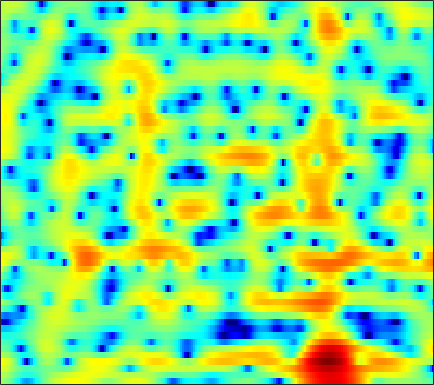

Data behind this chart, as committed beside it:
1.5474, 1.119, 0.44572, -0.33696, -0.99727, -1.9997, -3.1405, -4.0986, -5.4877, -6.9765, -8.3881, -9.2119, -9.613, -9.01, -8.0842, -6.6055, -5.1016, -4.0373, -2.7508, -1.5998, -0.58287, 0.10715, 0.93458, 1.6712
2.508, 2.12, 1.541, 0.8931, 0.3677, -0.3766, -1.146, -1.724, -2.474, -3.15, -3.697, -3.983, -4.162, -4.104, -3.917, -3.51, -2.986, -2.548, -1.94, -1.333, -0.7404, -0.3205, 0.2102, 0.7038
4.199, 3.802, 3.206, 2.547, 2.014, 1.266, 0.4944, -0.07941, -0.8154, -1.497, -2.057, -2.364, -2.603, -2.641, -2.55, -2.299, -1.948, -1.662, -1.284, -0.93, -0.643, -0.4841, -0.356, -0.3411
5.482, 5.041, 4.344, 3.504, 2.762, 1.597, 0.1909, -1.075, -3.155, -5.926, -9.992, -14.81, -21.42, -12.75, -8.812, -5.394, -3.076, -1.778, -0.4606, 0.48, 1.098, 1.371, 1.486, 1.297
1.787, 1.585, 1.148, 0.5278, -0.04437, -0.9316, -1.891, -2.634, -3.583, -4.372, -4.907, -5.038, -4.835, -4.164, -3.434, -2.312, -1.157, -0.3541, 0.585, 1.346, 1.897, 2.17, 2.347, 2.311
-0.8739, -0.8725, -1.214, -1.945, -2.785, -4.332, -6.498, -8.71, -12.74, -16.24, -13.16, -9.897, -6.547, -4.032, -2.502, -0.8306, 0.5273, 1.37, 2.27, 2.949, 3.404, 3.6, 3.669, 3.512
-2.318, -2.276, -2.393, -2.707, -3.07, -3.67, -4.366, -4.897, -5.396, -5.457, -4.958, -4.247, -3.047, -1.772, -0.8396, 0.2797, 1.241, 1.865, 2.536, 3.03, 3.336, 3.438, 3.402, 3.159
-4.57, -4.503, -4.421, -4.337, -4.264, -4.144, -3.976, -3.799, -3.487, -3.084, -2.578, -2.143, -1.501, -0.8242, -0.3049, 0.3578, 0.971, 1.389, 1.87, 2.252, 2.518, 2.634, 2.678, 2.591
-7.92, -8.088, -8.114, -7.881, -7.552, -6.975, -6.293, -5.747, -4.994, -4.236, -3.466, -2.891, -2.127, -1.384, -0.8414, -0.1464, 0.5058, 0.9537, 1.485, 1.931, 2.291, 2.499, 2.693, 2.792
-15.34, -18.16, -18.93, -15.9, -13.67, -11.4, -9.715, -8.696, -7.55, -6.521, -5.505, -4.743, -3.712, -2.684, -1.942, -0.9966, -0.1193, 0.4764, 1.184, 1.79, 2.296, 2.61, 2.947, 3.184
-9.42, -10.72, -11.52, -11.28, -10.83, -10.35, -10.2, -10.3, -10.55, -10.54, -9.808, -8.697, -6.833, -4.908, -3.575, -2.034, -0.7461, 0.05577, 0.9554, 1.69, 2.283, 2.656, 3.068, 3.394
-0.9374, -1.788, -2.848, -3.822, -4.572, -5.729, -7.226, -8.763, -11.72, -16.27, -16.99, -12.76, -8.153, -5.059, -3.349, -1.65, -0.4533, 0.171, 0.7555, 1.138, 1.418, 1.623, 1.971, 2.418
2.075, 1.199, 0.1483, -0.7387, -1.299, -1.909, -2.402, -2.704, -2.982, -3.006, -2.689, -2.259, -1.488, -0.653, -0.1349, 0.3295, 0.4318, 0.2487, -0.4433, -1.753, -3.695, -5.27, -5.918, -3.786
-1.293, -2.987, -4.874, -5.693, -5.451, -4.535, -3.479, -2.712, -1.856, -1.089, -0.4025, 0.0586, 0.5691, 0.9512, 1.136, 1.193, 0.9775, 0.6099, -0.2597, -1.6, -3.329, -4.58, -5.072, -3.476
-5.787, -9.028, -14.47, -15.67, -12.47, -8.91, -6.514, -5.178, -3.779, -2.663, -1.762, -1.176, -0.5179, -0.01319, 0.2725, 0.5373, 0.6658, 0.6718, 0.589, 0.4723, 0.3723, 0.3805, 0.5578, 0.9468
-2.655, -3.846, -5.178, -6.075, -6.371, -6.385, -6.045, -5.621, -4.862, -3.988, -3.107, -2.478, -1.694, -1.004, -0.5659, -0.08719, 0.2781, 0.4936, 0.7348, 0.9238, 1.083, 1.206, 1.401, 1.632
0.1218, -1, -2.606, -4.327, -5.68, -7.407, -8.47, -8.424, -7.303, -5.683, -4.049, -2.976, -1.817, -0.882, -0.3162, 0.2725, 0.7062, 0.9458, 1.178, 1.316, 1.422, 1.475, 1.527, 1.594
3.471, 2.407, 0.6488, -1.674, -3.968, -8.166, -13.85, -13.75, -8.508, -4.976, -2.703, -1.458, -0.277, 0.5192, 0.9266, 1.312, 1.531, 1.62, 1.594, 1.455, 1.259, 1.075, 0.8041, 0.5649
5.397, 4.914, 4.093, 3.103, 2.334, 1.341, 0.6003, 0.2884, 0.1916, 0.273, 0.3852, 0.337, 0.2133, -0.06413, -0.2722, -0.5148, -0.645, -0.7448, -0.9679, -1.421, -2.317, -3.206, -4.472, -5.358
4.446, 4.502, 4.44, 4.28, 4.08, 3.734, 3.307, 2.944, 2.326, 1.545, 0.491, -0.6341, -2.667, -5.389, -7.771, -9.733, -8.382, -6.814, -5.368, -4.982, -5.859, -7.427, -11.35, -17.1
0.5365, 0.9377, 1.464, 1.923, 2.159, 2.348, 2.329, 2.172, 1.733, 0.99, -0.1164, -1.19, -3.128, -5.574, -7.539, -8.998, -7.904, -6.408, -4.748, -3.781, -3.201, -3.036, -2.891, -2.552
-8.146, -6.466, -4.367, -2.718, -1.765, -0.8334, -0.2702, -0.06229, -0.01401, -0.2216, -0.6288, -1.005, -1.573, -2.134, -2.457, -2.665, -2.602, -2.381, -1.941, -1.484, -0.9575, -0.5737, -0.05969, 0.4828
-12.32, -9.618, -6.786, -4.743, -3.586, -2.473, -1.737, -1.384, -1.138, -1.074, -1.161, -1.288, -1.464, -1.608, -1.655, -1.617, -1.446, -1.251, -0.9045, -0.4437, 0.01714, 0.3841, 0.8924, 1.387
-5.412, -4.845, -3.891, -2.952, -2.329, -1.709, -1.304, -1.152, -1.154, -1.354, -1.695, -2.01, -2.409, -2.652, -2.69, -2.515, -2.102, -1.686, -1.067, -0.4168, 0.1999, 0.64, 1.185, 1.697
-2.762, -2.067, -1.172, -0.4116, 0.01723, 0.3881, 0.4777, 0.3329, -0.1597, -1.049, -2.313, -3.544, -5.44, -7.102, -7.495, -6.483, -4.737, -3.461, -2.015, -0.9438, -0.08649, 0.4348, 1.016, 1.529
-2.436, -0.878, 0.6663, 1.724, 2.248, 2.638, 2.639, 2.383, 1.667, 0.4783, -1.311, -3.166, -6.669, -11.65, -13.58, -9.404, -5.704, -3.899, -2.329, -1.468, -1.058, -0.9751, -0.9782, -0.8586
-1.23, 0.145, 1.539, 2.517, 3.011, 3.345, 3.362, 3.181, 2.692, 1.952, 0.9311, 0.1113, -0.9663, -1.845, -2.231, -2.36, -2.213, -2.058, -2.072, -2.436, -3.484, -4.882, -8.03, -13.26
0.4836, 1.111, 1.8, 2.298, 2.531, 2.645, 2.557, 2.36, 1.947, 1.378, 0.7263, 0.1908, -0.5092, -1.122, -1.477, -1.837, -2.083, -2.234, -2.464, -2.869, -3.543, -4.245, -5.371, -6.108
1.249, 1.452, 1.645, 1.712, 1.684, 1.527, 1.231, 0.9035, 0.3298, -0.4046, -1.226, -1.95, -2.939, -3.844, -4.376, -4.734, -4.621, -4.329, -3.733, -3.137, -2.537, -2.145, -1.609, -1.018
1.005, 0.8858, 0.6783, 0.4126, 0.1776, -0.1727, -0.6105, -1.009, -1.687, -2.593, -3.826, -5.013, -7.073, -9.903, -12.56, -14.72, -12.12, -9.389, -6.434, -4.195, -2.44, -1.367, -0.1488, 0.8904
-0.6855, -1.184, -1.891, -2.529, -2.925, -3.316, -3.563, -3.724, -4.011, -4.491, -5.319, -6.155, -7.713, -9.785, -11.47, -12.48, -10.75, -8.675, -6.008, -3.799, -1.972, -0.8124, 0.5265, 1.677
-3.206, -4.415, -6.395, -8.546, -9.693, -9.696, -8.435, -7.42, -6.376, -5.758, -5.487, -5.492, -5.641, -5.8, -5.836, -5.628, -5.067, -4.419, -3.386, -2.221, -1.083, -0.2302, 0.8542, 1.871
-3.418, -4.863, -7.725, -12.28, -16.4, -14.77, -10.23, -8.102, -6.317, -5.323, -4.748, -4.564, -4.407, -4.271, -4.121, -3.843, -3.458, -3.06, -2.484, -1.808, -1.102, -0.4863, 0.3853, 1.332
0.3407, -0.1119, -0.9788, -1.884, -2.399, -2.782, -2.865, -2.847, -2.894, -3.178, -3.706, -4.151, -4.709, -5.045, -5.033, -4.715, -4.245, -3.927, -3.59, -3.432, -3.238, -3.021, -2.337, -1.145
4.033, 3.943, 3.649, 3.2, 2.785, 2.155, 1.351, 0.6377, -0.5914, -2.224, -4.52, -6.771, -10.71, -13.93, -12.72, -9.535, -7.387, -6.588, -6.351, -7.189, -9.332, -12.24, -14.96, -9.445
5.083, 5.043, 4.845, 4.462, 4.046, 3.326, 2.418, 1.558, 0.1347, -1.63, -3.877, -5.896, -8.837, -10.84, -10.59, -9.056, -7.72, -7.099, -6.931, -7.349, -8.402, -9.153, -9.201, -7.456
4.736, 4.742, 4.593, 4.273, 3.919, 3.285, 2.492, 1.788, 0.7277, -0.4656, -1.71, -2.622, -3.723, -4.525, -4.938, -5.224, -5.348, -5.4, -5.5, -5.631, -5.666, -5.601, -5.274, -4.66
4.356, 4.442, 4.387, 4.139, 3.834, 3.278, 2.544, 1.926, 1.042, 0.1109, -0.7609, -1.394, -2.135, -2.764, -3.179, -3.67, -4.115, -4.467, -4.887, -5.293, -5.548, -5.648, -5.546, -5.126
4.371, 4.628, 4.727, 4.528, 4.187, 3.5, 2.587, 1.786, 0.6537, -0.4116, -1.314, -1.819, -2.295, -2.659, -2.893, -3.285, -3.814, -4.331, -5.223, -6.333, -7.703, -8.67, -9.382, -8.759
4.672, 5.201, 5.474, 5.262, 4.79, 3.732, 2.19, 0.6707, -1.808, -4.43, -6.194, -6.169, -5.21, -4.258, -3.788, -3.586, -3.848, -4.305, -5.352, -7.047, -9.753, -13.03, -21.77, -17.32
4.793, 5.327, 5.574, 5.314, 4.778, 3.578, 1.733, -0.1795, -3.756, -8.967, -14.05, -11.71, -7.896, -5.82, -5.078, -4.736, -4.924, -5.257, -5.907, -6.609, -7.217, -7.557, -7.517, -6.689
4.874, 5.128, 5.198, 4.955, 4.558, 3.729, 2.57, 1.506, -0.07557, -1.616, -2.91, -3.553, -4.176, -4.795, -5.414, -6.531, -7.899, -8.975, -9.962, -9.963, -9.211, -8.337, -7.127, -5.887
4.663, 4.774, 4.81, 4.691, 4.491, 4.062, 3.452, 2.895, 2.043, 1.074, 0.03558, -0.8243, -2.106, -3.681, -5.119, -7.661, -11.34, -15.69, -30.54, -20.25, -13.81, -11.18, -8.905, -7.311
3.473, 3.636, 3.847, 3.997, 4.041, 3.998, 3.813, 3.578, 3.131, 2.516, 1.742, 1.034, -0.08897, -1.447, -2.65, -4.485, -6.532, -8.058, -9.56, -10, -9.664, -9.221, -8.707, -8.304
0.4531, 0.972, 1.741, 2.461, 2.913, 3.367, 3.646, 3.731, 3.688, 3.479, 3.092, 2.697, 2.019, 1.176, 0.4326, -0.6556, -1.83, -2.721, -3.888, -5.069, -6.249, -7.26, -8.796, -10.62
-6.31, -3.968, -1.585, 0.1269, 1.089, 2.051, 2.736, 3.109, 3.449, 3.633, 3.66, 3.579, 3.333, 2.929, 2.531, 1.856, 1.029, 0.3118, -0.8074, -2.14, -3.784, -5.293, -7.898, -11.6
-6.996, -5.072, -3.054, -1.623, -0.815, 0.03752, 0.7473, 1.236, 1.846, 2.385, 2.84, 3.091, 3.297, 3.333, 3.247, 2.963, 2.491, 2.008, 1.19, 0.1809, -1.053, -2.111, -3.649, -5.215
-2.428, -2.522, -2.643, -2.852, -3.048, -3.218, -3.005, -2.493, -1.435, -0.2013, 0.9573, 1.703, 2.488, 3.026, 3.262, 3.381, 3.281, 3.066, 2.612, 1.97, 1.182, 0.4999, -0.4852, -1.509
-0.4429, -1.248, -2.643, -4.613, -6.713, -10.9, -15.07, -12.03, -6.873, -3.358, -0.963, 0.3852, 1.721, 2.665, 3.155, 3.576, 3.753, 3.743, 3.551, 3.172, 2.622, 2.096, 1.248, 0.2467
0.6172, -0.2147, -1.593, -3.321, -4.832, -6.933, -7.979, -7.293, -5.191, -3.01, -1.188, -0.06396, 1.126, 2.026, 2.549, 3.053, 3.362, 3.479, 3.474, 3.285, 2.892, 2.474, 1.714, 0.7115
1.071, 0.5265, -0.246, -1.044, -1.603, -2.167, -2.438, -2.391, -2.047, -1.483, -0.8178, -0.3373, 0.2834, 0.8394, 1.226, 1.685, 2.078, 2.311, 2.523, 2.582, 2.459, 2.223, 1.714, 0.9437
0.9212, 0.6391, 0.2296, -0.2162, -0.56, -0.9492, -1.242, -1.38, -1.454, -1.439, -1.39, -1.358, -1.291, -1.131, -0.9251, -0.4592, 0.1795, 0.7041, 1.381, 1.925, 2.279, 2.374, 2.273, 1.905
0.06819, 0.1409, -0.08469, -0.5833, -1.063, -1.75, -2.265, -2.492, -2.615, -2.72, -3.034, -3.452, -4.388, -5.51, -6.024, -5.379, -3.429, -1.78, 0.1269, 1.589, 2.602, 3.107, 3.444, 3.447
-0.5251, -0.2579, -0.7132, -2.033, -3.583, -6.34, -8.595, -8.344, -6.448, -4.943, -4.429, -4.779, -6.426, -10.15, -15.22, -13.41, -6.429, -3.199, -0.2768, 1.728, 3.063, 3.76, 4.323, 4.517
0.8643, 0.6756, -0.1147, -1.712, -3.552, -7.005, -10.26, -9.53, -6.498, -4.279, -3.107, -2.817, -2.86, -3.112, -3.173, -2.763, -1.79, -0.8569, 0.3944, 1.516, 2.458, 3.007, 3.543, 3.803
2.142, 1.956, 1.53, 0.8898, 0.3126, -0.4261, -0.9447, -1.087, -0.9839, -0.7691, -0.6061, -0.5809, -0.7036, -0.96, -1.176, -1.45, -1.638, -1.677, -1.526, -1.151, -0.5114, 0.03221, 0.7526, 1.321
2.308, 2.464, 2.531, 2.481, 2.373, 2.184, 1.965, 1.795, 1.57, 1.3, 0.9326, 0.592, -0.03764, -0.8869, -1.698, -3.045, -4.735, -6.205, -7.988, -8.304, -6.763, -5.154, -3.244, -1.757
1.665, 2.158, 2.619, 2.891, 2.997, 3.017, 2.93, 2.799, 2.521, 2.135, 1.603, 1.077, 0.1962, -0.9512, -2.064, -3.982, -6.658, -9.477, -15.05, -17.75, -11.74, -8.505, -5.637, -3.704
